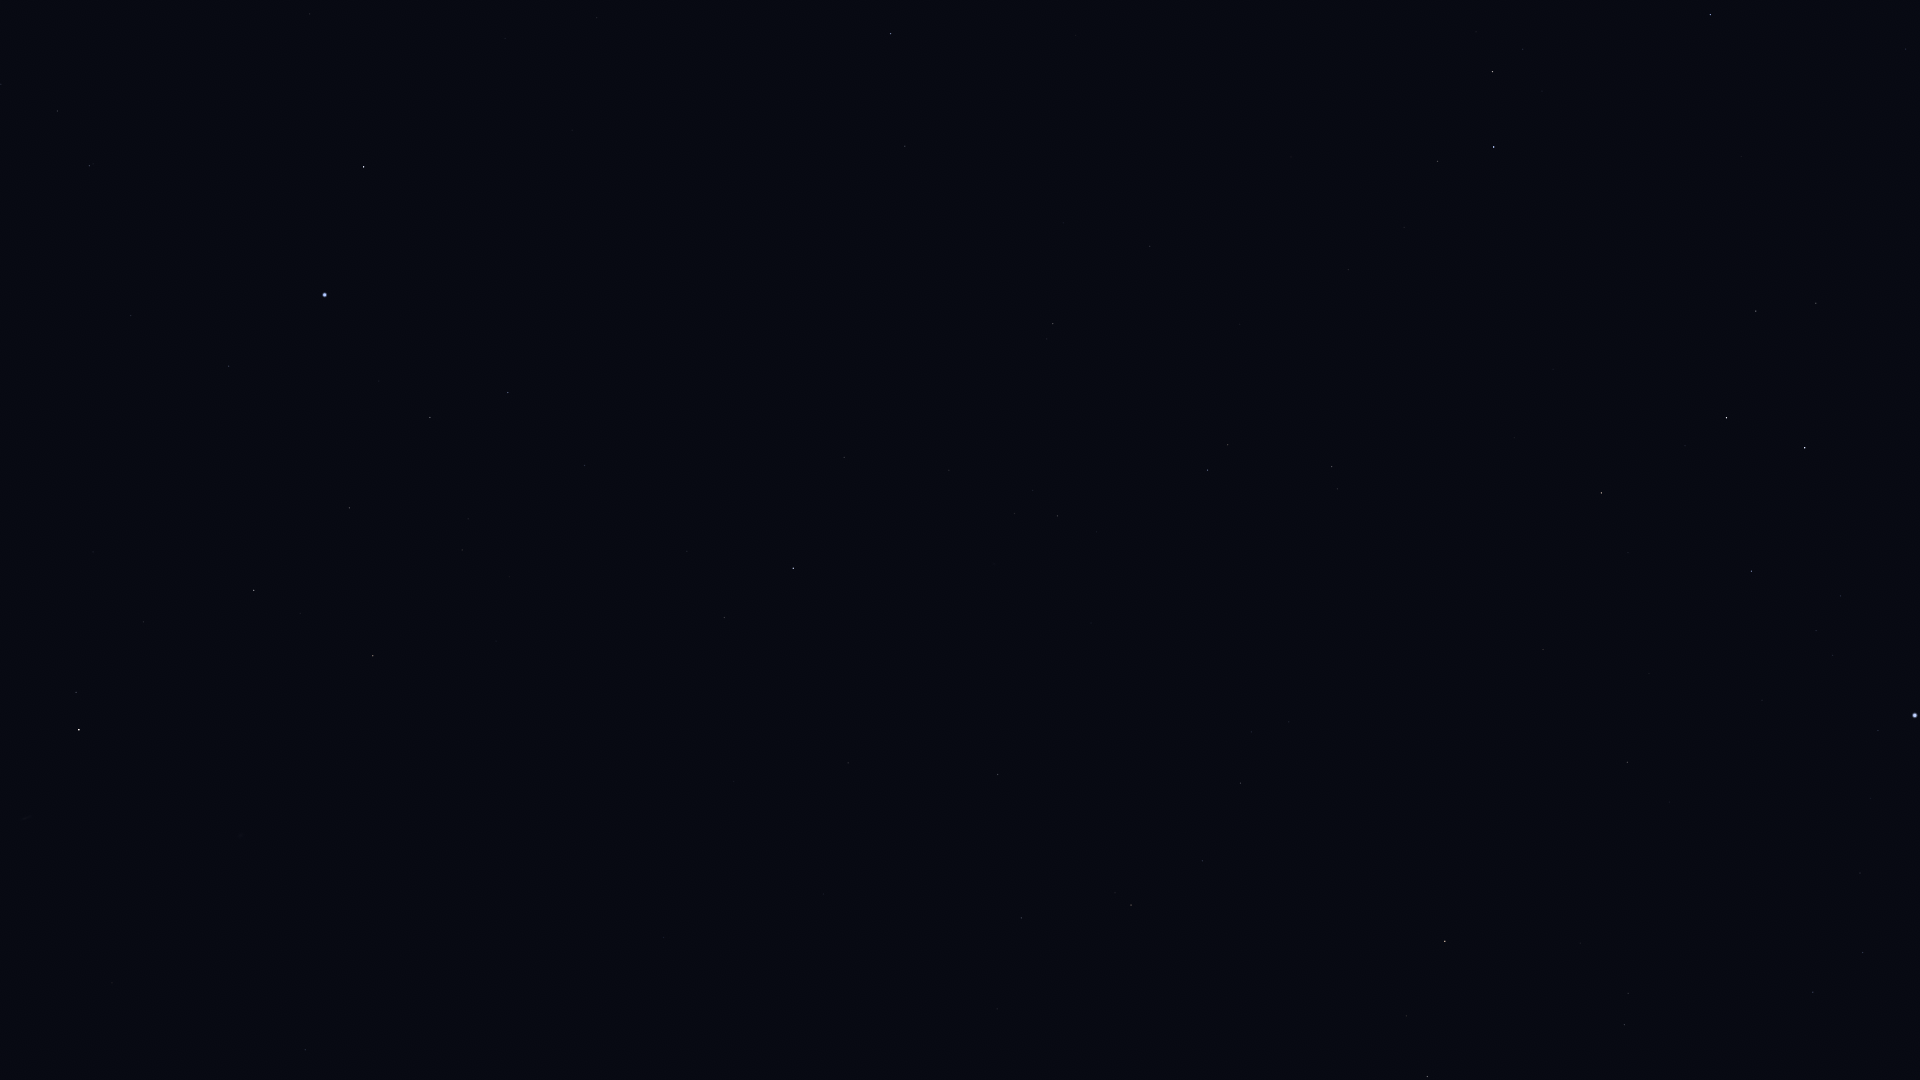

Values plotted in this chart, from the file beside it:
Star_ID, Name, X, Y
1599, HIP 1599, 57, 111
2072, HIP 2072, 76, 692
2081, Ankaa, 79, 730
2484, HIP 2484, 89, 166
4577, HIP 4577, 305, 1050
5054, Nenque, 281, 779
5348, Wurren, 229, 366
5529, Emiw, 201, 73
7083, HIP 7083, 349, 508
7588, Achernar, 325, 295
8837, HIP 8837, 462, 550
9007, HIP 9007, 430, 417
9236, HIP 9236, 364, 167
10602, HIP 10602, 508, 393
11407, HIP 11407, 584, 465
12413, HIP 12413, 687, 551
12484, HIP 12484, 562, 285
12486, HIP 12486, 724, 618
12961, Koeia, 949, 975
13147, HIP 13147, 848, 763
15474, Angetenar, 997, 1009
13847, Acamar, 793, 568
13993, Ayeyarwady, 1047, 986
14146, HIP 14146, 1021, 918
14240, HIP 14240, 572, 130
14879, Dalim, 998, 775
15510, HIP 15510, 844, 457
15578, Intan, 973, 650
16611, HIP 16611, 1202, 861
17096, Tupi, 773, 207
17378, Rana, 1427, 1077
17651, HIP 17651, 1240, 783
17797, HIP 17797, 1033, 490
17874, HIP 17874, 1057, 516
18543, Zaurak, 1445, 941
19587, Beid, 1624, 1025
19747, HIP 19747, 1053, 324
19849, Keid, 1628, 993
19893, HIP 19893, 905, 146
21248, Beemim, 1228, 445
21060, HIP 21060, 1063, 223
21281, HIP 21281, 890, 34
21393, Theemin, 1332, 467
21444, HIP 21444, 1813, 992
21594, Sceptrum, 1627, 762
21770, HIP 21770, 1150, 246
21861, HIP 21861, 1240, 324
22109, HIP 22109, 1863, 953
22491, Mouhoun, 1501, 521
22701, HIP 22701, 1860, 873
23685, HIP 23685, 1601, 493
24244, HIP 24244, 1832, 656
24305, HIP 24305, 1751, 571
24327, HIP 24327, 1816, 631
24436, Rigel, 1915, 716
24845, HIP 24845, 1840, 596
24873, HIP 24873, 1859, 610
25606, Nihal, 1726, 418
25859, HIP 25859, 1437, 161
25985, Arneb, 1805, 448
... 5 more rows
